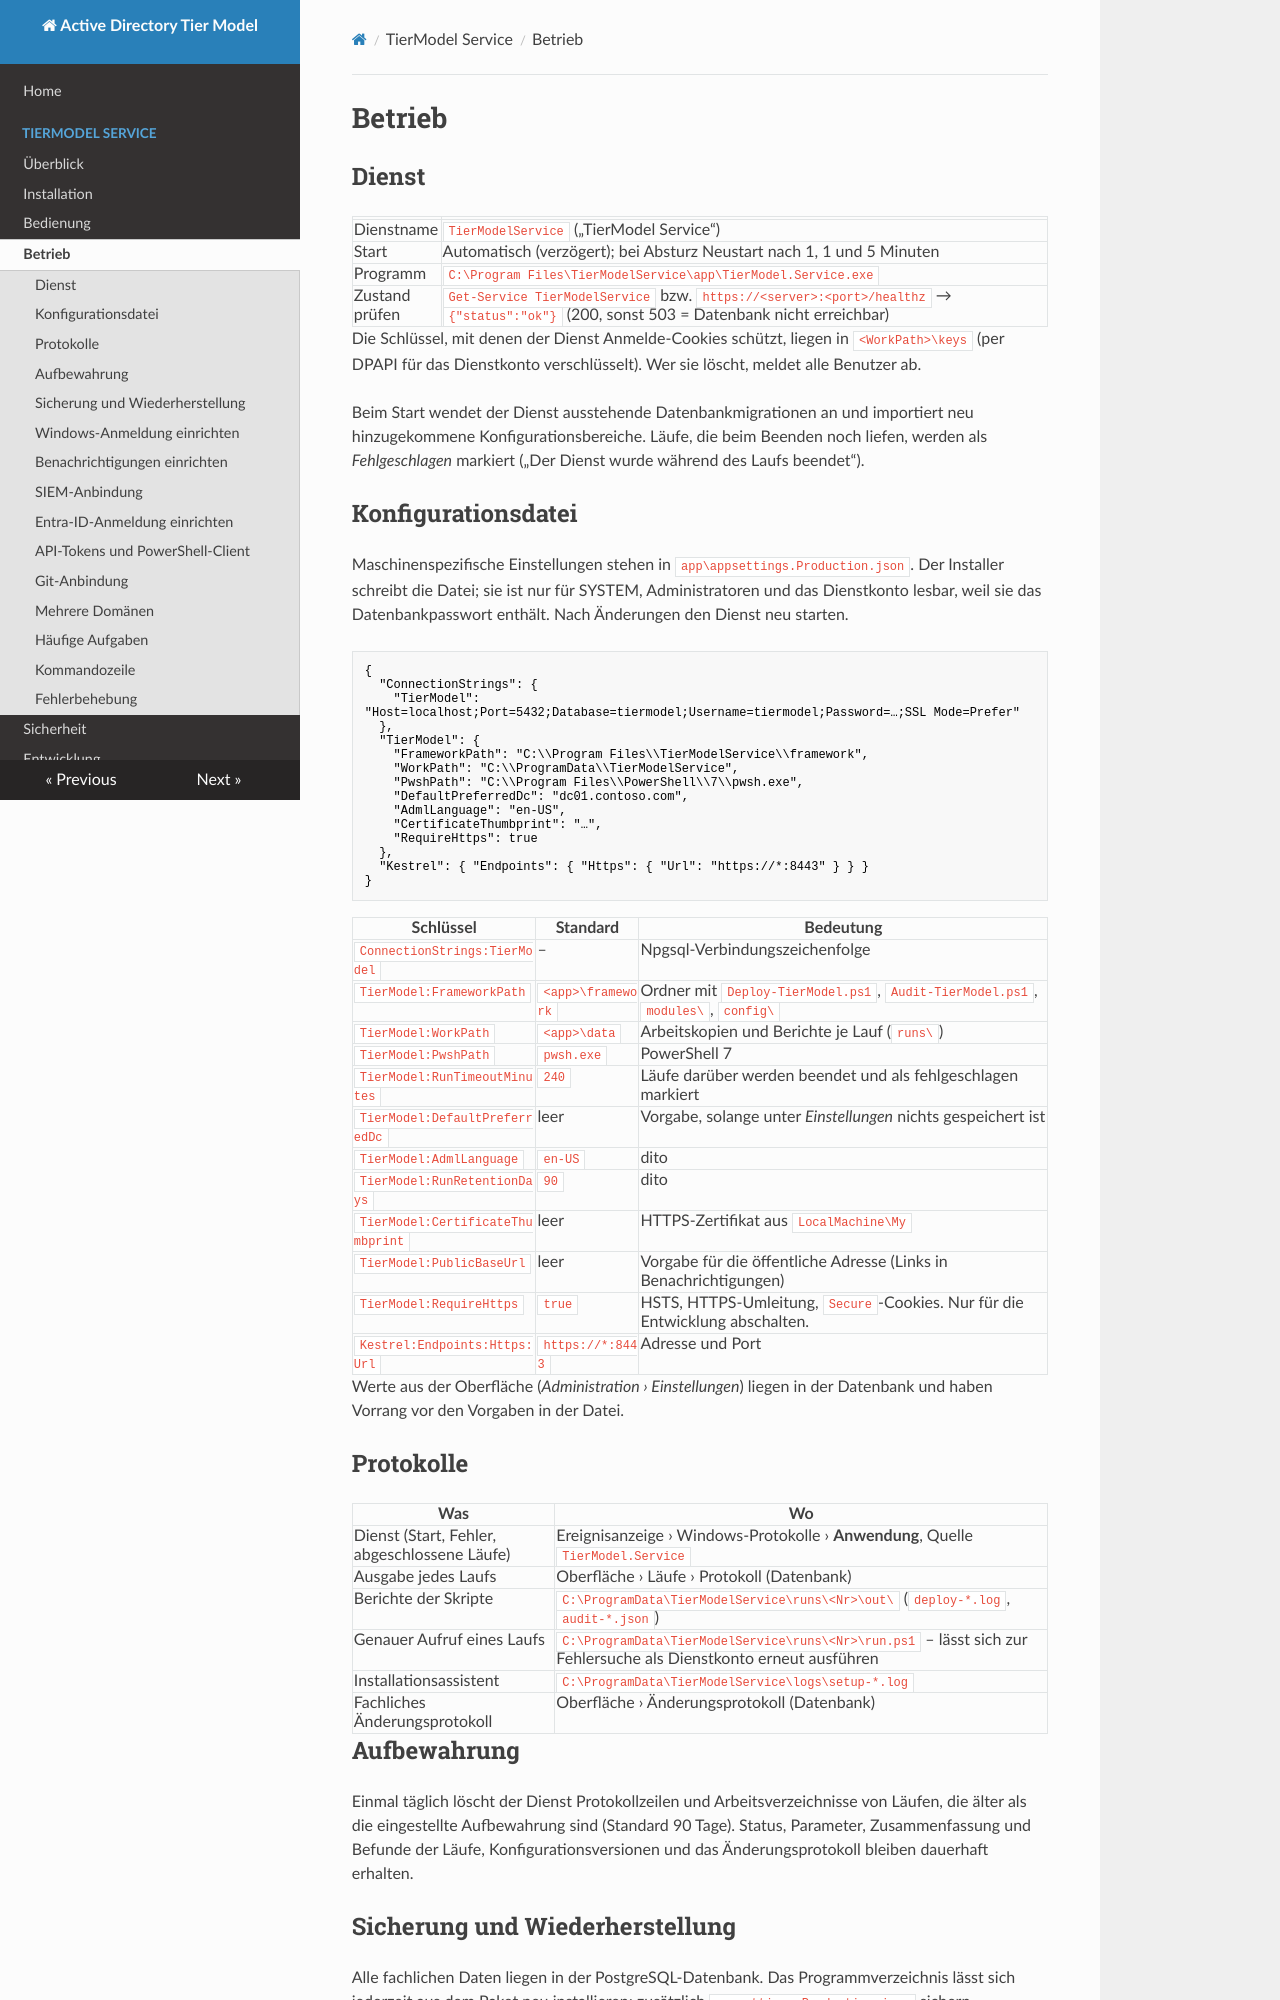

repository: wsjrosiris/ActiveDirectoryTierModel · page: service/betrieb/index.html · generator: mkdocs

# Betrieb

## Dienst

| | |
|---|---|
| Dienstname | `TierModelService` („TierModel Service“) |
| Start | Automatisch (verzögert); bei Absturz Neustart nach 1, 1 und 5 Minuten |
| Programm | `C:\Program Files\TierModelService\app\TierModel.Service.exe` |
| Zustand prüfen | `Get-Service TierModelService` bzw. `https://<server>:<port>/healthz` → `{"status":"ok"}` (200, sonst 503 = Datenbank nicht erreichbar) |

Die Schlüssel, mit denen der Dienst Anmelde-Cookies schützt, liegen in `<WorkPath>\keys` (per DPAPI für das
Dienstkonto verschlüsselt). Wer sie löscht, meldet alle Benutzer ab.

Beim Start wendet der Dienst ausstehende Datenbankmigrationen an und importiert neu hinzugekommene
Konfigurationsbereiche. Läufe, die beim Beenden noch liefen, werden als *Fehlgeschlagen* markiert
(„Der Dienst wurde während des Laufs beendet“).

## Konfigurationsdatei

Maschinenspezifische Einstellungen stehen in `app\appsettings.Production.json`. Der Installer schreibt die Datei;
sie ist nur für SYSTEM, Administratoren und das Dienstkonto lesbar, weil sie das Datenbankpasswort enthält.
Nach Änderungen den Dienst neu starten.

```json
{
  "ConnectionStrings": {
    "TierModel": "Host=localhost;Port=5432;Database=tiermodel;Username=tiermodel;Password=…;SSL Mode=Prefer"
  },
  "TierModel": {
    "FrameworkPath": "C:\\Program Files\\TierModelService\\framework",
    "WorkPath": "C:\\ProgramData\\TierModelService",
    "PwshPath": "C:\\Program Files\\PowerShell\\7\\pwsh.exe",
    "DefaultPreferredDc": "dc01.contoso.com",
    "AdmlLanguage": "en-US",
    "CertificateThumbprint": "…",
    "RequireHttps": true
  },
  "Kestrel": { "Endpoints": { "Https": { "Url": "https://*:8443" } } }
}
```

| Schlüssel | Standard | Bedeutung |
|---|---|---|
| `ConnectionStrings:TierModel` | – | Npgsql-Verbindungszeichenfolge |
| `TierModel:FrameworkPath` | `<app>\framework` | Ordner mit `Deploy-TierModel.ps1`, `Audit-TierModel.ps1`, `modules\`, `config\` |
| `TierModel:WorkPath` | `<app>\data` | Arbeitskopien und Berichte je Lauf (`runs\`) |
| `TierModel:PwshPath` | `pwsh.exe` | PowerShell 7 |
| `TierModel:RunTimeoutMinutes` | `240` | Läufe darüber werden beendet und als fehlgeschlagen markiert |
| `TierModel:DefaultPreferredDc` | leer | Vorgabe, solange unter *Einstellungen* nichts gespeichert ist |
| `TierModel:AdmlLanguage` | `en-US` | dito |
| `TierModel:RunRetentionDays` | `90` | dito |
| `TierModel:CertificateThumbprint` | leer | HTTPS-Zertifikat aus `LocalMachine\My` |
| `TierModel:PublicBaseUrl` | leer | Vorgabe für die öffentliche Adresse (Links in Benachrichtigungen) |
| `TierModel:RequireHttps` | `true` | HSTS, HTTPS-Umleitung, `Secure`-Cookies. Nur für die Entwicklung abschalten. |
| `Kestrel:Endpoints:Https:Url` | `https://*:8443` | Adresse und Port |

Werte aus der Oberfläche (*Administration › Einstellungen*) liegen in der Datenbank und haben Vorrang vor den
Vorgaben in der Datei.

## Protokolle

| Was | Wo |
|---|---|
| Dienst (Start, Fehler, abgeschlossene Läufe) | Ereignisanzeige › Windows-Protokolle › **Anwendung**, Quelle `TierModel.Service` |
| Ausgabe jedes Laufs | Oberfläche › Läufe › Protokoll (Datenbank) |
| Berichte der Skripte | `C:\ProgramData\TierModelService\runs\<Nr>\out\` (`deploy-*.log`, `audit-*.json`) |
| Genauer Aufruf eines Laufs | `C:\ProgramData\TierModelService\runs\<Nr>\run.ps1` – lässt sich zur Fehlersuche als Dienstkonto erneut ausführen |
| Installationsassistent | `C:\ProgramData\TierModelService\logs\setup-*.log` |
| Fachliches Änderungsprotokoll | Oberfläche › Änderungsprotokoll (Datenbank) |

## Aufbewahrung

Einmal täglich löscht der Dienst Protokollzeilen und Arbeitsverzeichnisse von Läufen, die älter als die
eingestellte Aufbewahrung sind (Standard 90 Tage). Status, Parameter, Zusammenfassung und Befunde der Läufe,
Konfigurationsversionen und das Änderungsprotokoll bleiben dauerhaft erhalten.
